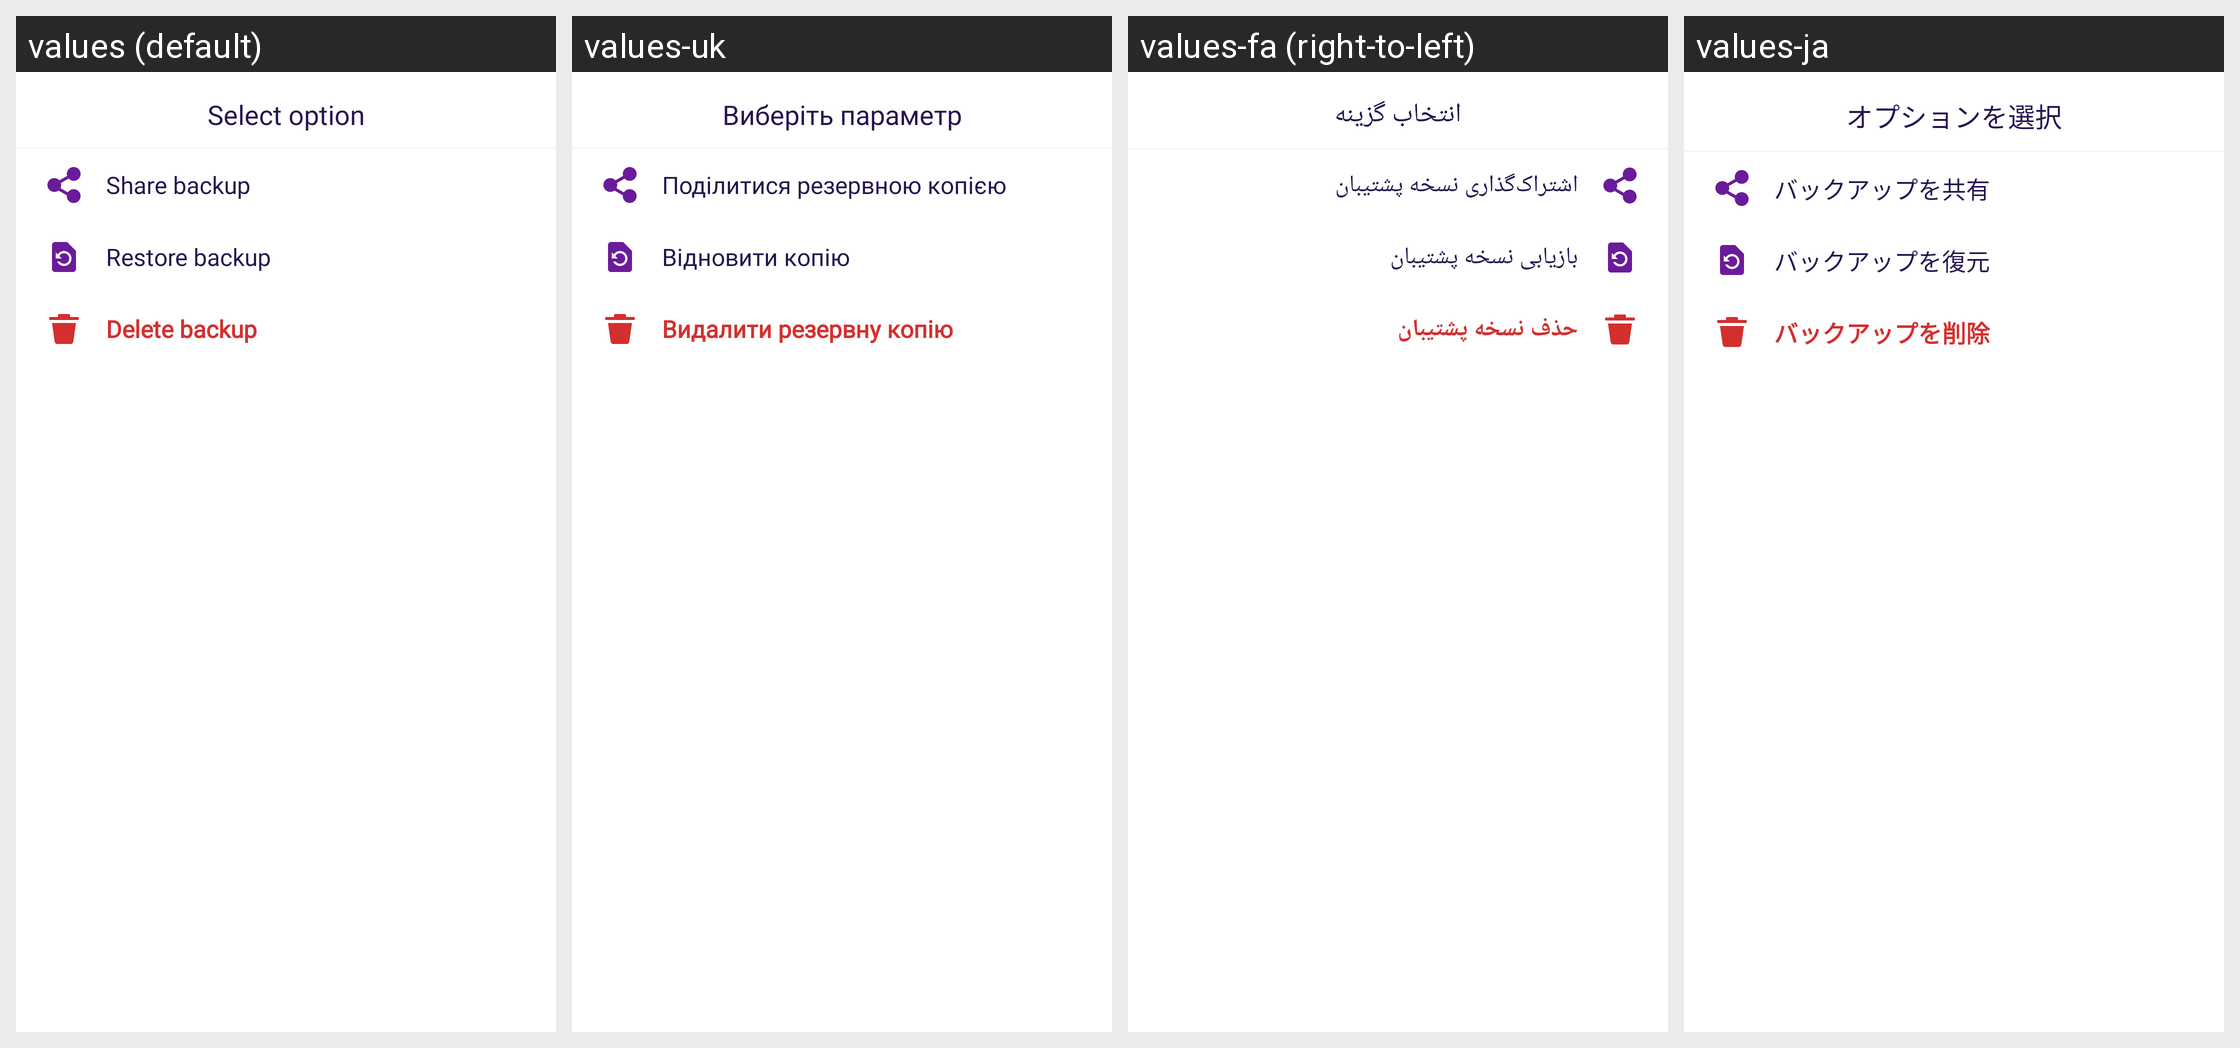

Locale-by-locale string values for the Android screen shown in this grid:
Android screen res/layout/bottom_restore_options.xml rendered under 4 locales, left to right: values (default), values-uk, values-fa (right-to-left), values-ja. Device: Nexus 5 (rendered at 1080×1920; each locale shown at half size, 540×960, under a caption strip naming it); theme Theme.MoneyTracker.
Other locales in the repository, not shown: values-ar, values-bn, values-cs, values-de, values-el, values-es, values-fr, values-hi, values-in, values-it, values-kn, values-ko, values-ml, values-ms, values-pl, values-pt-rBR, values-ro, values-ru, values-ta-rIN, values-te, values-th, values-tr, values-vi, values-zh-rCN, values-zh-rTW.
Strings drawn on this screen, with the default value and each locale's value (text and hints the layout hard-codes, and strings that could not be matched under every locale, appear in the picture but are not listed):

select_option
  values: Select option
  values-uk: Виберіть параметр
  values-fa: انتخاب گزینه
  values-ja: オプションを選択

share_backup
  values: Share backup
  values-uk: Поділитися резервною копією
  values-fa: اشتراک‌گذاری نسخه پشتیبان
  values-ja: バックアップを共有

restore_backup_small
  values: Restore backup
  values-uk: Відновити копію
  values-fa: بازیابی نسخه پشتیبان
  values-ja: バックアップを復元

delete_backup
  values: Delete backup
  values-uk: Видалити резервну копію
  values-fa: حذف نسخه پشتیبان
  values-ja: バックアップを削除
